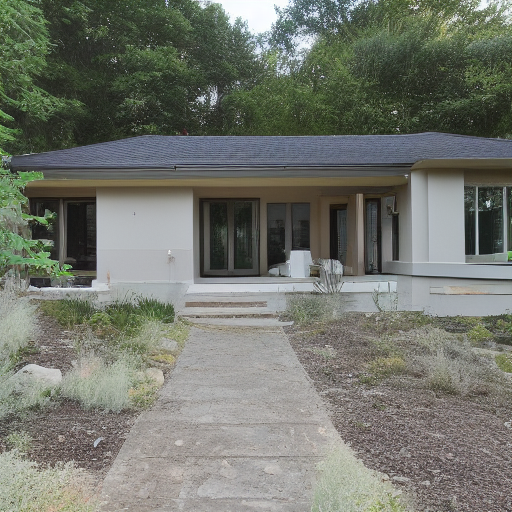
Generation parameters embedded in this image by AUTOMATIC1111 Stable Diffusion web UI or a fork of it (Forge, ...) (PNG 'parameters' text chunk):
House Exterior Photo Modern
Negative prompt: art artwork illustration painting digital
Steps: 30, Sampler: Euler a, CFG scale: 2, Seed: 1966758533, Size: 512x512, Model hash: fe4efff1e1, Model: sd-v1-4